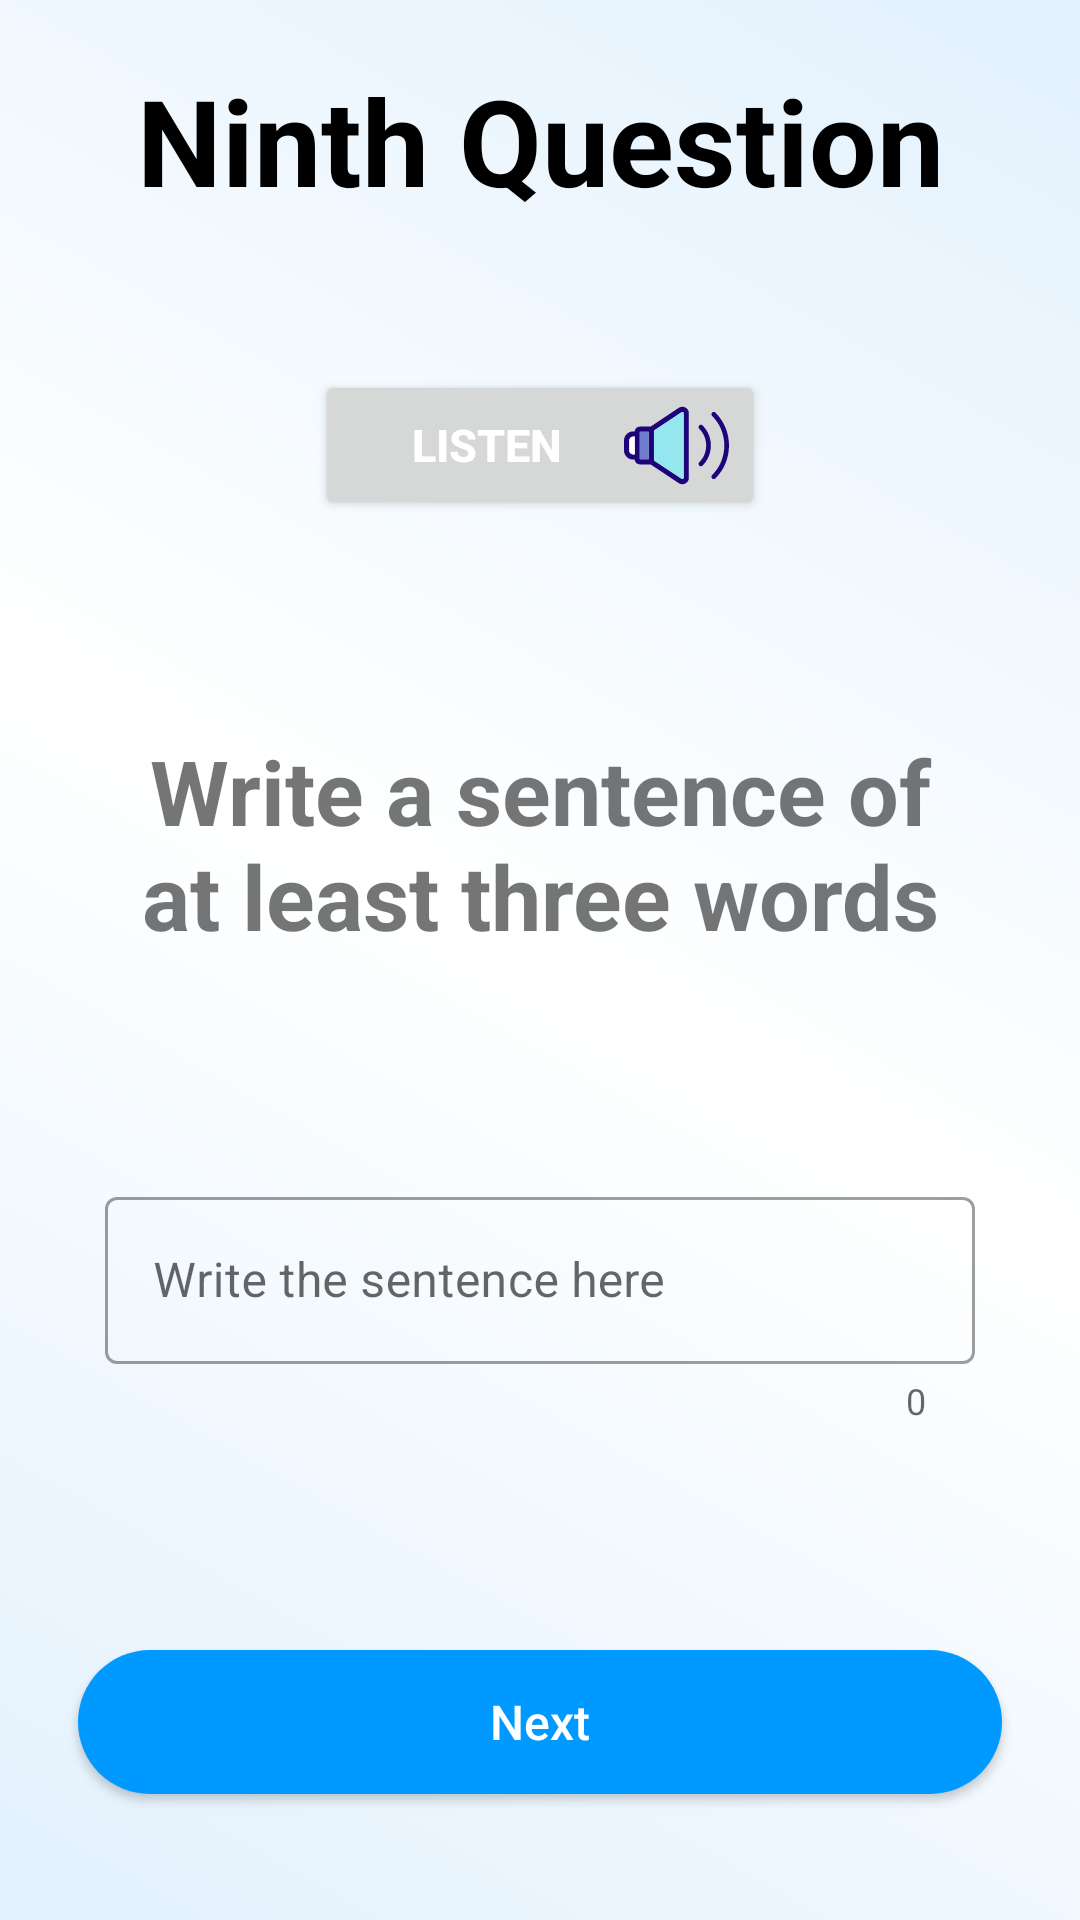

Layout XML and referenced resources for this Android screen:
<!-- AndroidManifest.xml: application theme Theme.Minimental -->
<!-- res/layout/ninth_question.xml -->
<LinearLayout xmlns:android="http://schemas.android.com/apk/res/android"
    xmlns:app="http://schemas.android.com/apk/res-auto"
    xmlns:tools="http://schemas.android.com/tools"
    android:layout_width="match_parent"
    android:layout_height="match_parent"
    android:background="@drawable/background_gradient"
    android:orientation="vertical"
    tools:ignore="ExtraText">

    <ScrollView
        android:layout_width="match_parent"
        android:layout_height="match_parent">

        <LinearLayout
            android:layout_width="match_parent"
            android:layout_height="wrap_content"
            android:orientation="vertical">
        <LinearLayout
            android:layout_width="match_parent"
            android:layout_height="wrap_content"
            android:orientation="vertical">
            <TextView
                android:id="@+id/ninthQuestion"
                android:layout_width="match_parent"
                android:layout_height="wrap_content"
                android:layout_margin="20dp"
                android:gravity="center"
                android:text="@string/ninth_question"
                android:textColor="@color/black"
                android:textStyle="bold"
                android:textColorHint="@color/white"
                android:textSize="40sp" />

            <LinearLayout
                android:layout_width="match_parent"
                android:layout_height="wrap_content"
                android:layout_margin="5dp"
                android:baselineAligned="false"
                android:gravity="center"
                android:orientation="horizontal">


                <Button
                    android:id="@+id/ninth_question_speaker"
                    android:layout_width="150dp"
                    android:layout_height="50dp"
                    android:layout_margin="25dp"
                    android:drawableEnd="@drawable/ic_speaker"
                    android:gravity="center"
                    android:text="@string/listen"
                    android:textColor="@color/white"
                    android:textColorHint="@color/white"
                    android:textSize="15sp"
                    android:textStyle="bold" />

            </LinearLayout>

        </LinearLayout>
            <LinearLayout
                android:layout_width="match_parent"
                android:layout_height="wrap_content"
                android:layout_margin="10dp"
                android:baselineAligned="false"
                android:orientation="horizontal">


                <TextView
                    android:id="@+id/math_version_question_textview"
                    android:layout_width="match_parent"
                    android:layout_height="wrap_content"
                    android:layout_margin="30dp"
                    android:gravity="center"
                    android:text="@string/enter_a_sentence"
                    android:textSize="30sp"
                    android:textStyle="bold" />

            </LinearLayout>


            <LinearLayout
                android:layout_width="match_parent"
                android:layout_height="wrap_content"
                android:layout_margin="5dp"
                android:baselineAligned="false"
                android:orientation="horizontal">


                <com.google.android.material.textfield.TextInputLayout
                    android:id="@+id/input_name"
                    style="@style/Widget.MaterialComponents.TextInputLayout.OutlinedBox"
                    android:layout_width="0dp"
                    android:layout_height="wrap_content"
                    android:layout_gravity="center"
                    android:layout_margin="30dp"
                    android:layout_weight="1"
                    android:gravity="center"
                    android:hint="@string/write_the_sentence_here"
                    android:textSize="20sp"
                    app:counterEnabled="true">

                    <com.google.android.material.textfield.TextInputEditText
                        android:id="@+id/input_SentenceET"
                        android:layout_width="match_parent"
                        android:layout_height="wrap_content"
                        android:maxLength="21"
                        android:maxLines="1"
                        android:paddingStart="16dp"
                        android:paddingEnd="16dp" />
                </com.google.android.material.textfield.TextInputLayout>

            </LinearLayout>


            <LinearLayout
                android:layout_width="match_parent"
                android:layout_height="wrap_content"
                android:layout_margin="10dp"
                android:orientation="vertical"
                android:paddingStart="16dp"
                android:paddingEnd="16dp">

                <Button
                    android:id="@+id/Button_finish_answer"
                    android:layout_width="match_parent"
                    android:layout_height="wrap_content"
                    android:layout_gravity="center"
                    android:layout_margin="10dp"
                    android:background="@drawable/round_border"
                    android:gravity="center"
                    android:visibility="gone"
                    android:hint="@string/Button_finish_answer_text"
                    android:padding="10dp"
                    android:textColorHint="@color/white"
                    android:textSize="20sp" />


            </LinearLayout>

            <LinearLayout
                android:layout_width="match_parent"
                android:layout_height="wrap_content"
                android:layout_marginTop="10dp"
                android:orientation="vertical"
                android:paddingStart="16dp"
                android:paddingEnd="16dp">

                <Button
                    android:id="@+id/next_Btn"
                    android:layout_width="match_parent"
                    android:layout_height="wrap_content"
                    android:layout_gravity="center"
                    android:layout_margin="10dp"
                    android:background="@drawable/round_border"
                    android:gravity="center"
                    android:hint="@string/button_next"
                    android:padding="10dp"
                    android:textColorHint="@color/white"
                    android:textSize="16sp" />


            </LinearLayout>

        </LinearLayout>
    </ScrollView>

</LinearLayout>
<!-- resources referenced by this layout -->
<resources>
  <color name="black">#FF000000</color>
  <color name="white">#FFFFFFFF</color>
  <!-- drawable background_gradient (drawable) -->
  <?xml version="1.0" encoding="utf-8"?>
  <selector xmlns:android="http://schemas.android.com/apk/res/android">
      <item>
          <shape>
              <gradient android:angle="45" android:startColor="@color/gradientColor"
                      android:endColor="@color/gradientColor" android:centerColor="@color/white" />
          </shape>
      </item>
  </selector>
  <!-- drawable ic_speaker: vector/xml drawable (drawable, 2648 chars, omitted) -->
  <!-- drawable round_border (drawable) -->
  <?xml version="1.0" encoding="utf-8"?>
  <shape android:shape="rectangle" xmlns:android="http://schemas.android.com/apk/res/android">
      <solid android:color="@color/colorPrimary"/>
      <corners android:radius="100dp"/>
  </shape>
  <string name="Button_finish_answer_text">Click here when finished answer</string>
  <string name="button_next">Next</string>
  <string name="enter_a_sentence">Write a sentence of at least three words</string>
  <string name="listen">listen</string>
  <string name="ninth_question">Ninth Question</string>
  <string name="write_the_sentence_here">Write the sentence here</string>
  <style name="Theme.Minimental" parent="Theme.MaterialComponents.Light.NoActionBar">
          
          <item name="colorPrimary">@color/colorPrimary</item>
          <item name="colorPrimaryVariant">@color/purple_700</item>
          <item name="colorOnPrimary">@color/white</item>
          
          <item name="colorSecondary">@color/teal_200</item>
          <item name="colorSecondaryVariant">@color/teal_700</item>
          <item name="colorOnSecondary">@color/black</item>
          
          <item name="android:statusBarColor" tools:targetApi="l">?attr/colorPrimaryVariant</item>
          
      </style>
  <color name="gradientColor">#E2F1FD</color>
  <color name="colorPrimary">#0099ff</color>
  <color name="purple_700">#FF3700B3</color>
  <color name="teal_200">#FF03DAC5</color>
  <color name="teal_700">#FF018786</color>
</resources>
